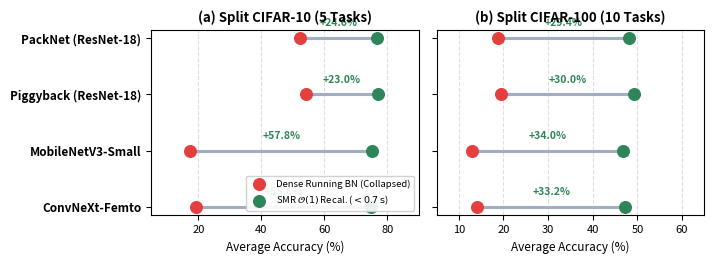

The matplotlib source for this figure:
#!/usr/bin/env python
"""
fig4_trojan_horse_dumbbell.py
=============================
Generates Figure 4: The "Trojan Horse" Multi-Backbone Instant Normalization Revival.
Paired horizontal dumbbell plot displaying accuracy before and after K=20 SMR recalibration
(zero gradient updates, zero retraining, <0.7s execution) across:
  - PackNet (ResNet-18)
  - Piggyback (ResNet-18)
  - MobileNetV3-Small (Inverted Bottlenecks + Hard-Swish)
  - ConvNeXt-Femto (Modern 7x7 Depthwise Conv)

Outputs:
  - manuscript/figures/fig4_trojan_horse_dumbbell.pdf
  - manuscript/figures/fig4_trojan_horse_dumbbell.png
"""

import os
import matplotlib
matplotlib.use('Agg')
import matplotlib.pyplot as plt
import numpy as np

os.makedirs('manuscript/figures', exist_ok=True)

plt.rcParams.update({
    'font.family': 'sans-serif',
    'font.size': 8.5,
    'axes.labelsize': 9,
    'axes.titlesize': 9.5,
    'xtick.labelsize': 8,
    'ytick.labelsize': 8,
    'figure.titlesize': 11
})

fig, (ax1, ax2) = plt.subplots(1, 2, figsize=(7.2, 2.7), dpi=300, sharey=True)

models = [
    'ConvNeXt-Femto',
    'MobileNetV3-Small',
    'Piggyback (ResNet-18)',
    'PackNet (ResNet-18)'
]

y_pos = np.arange(len(models))

# Split CIFAR-10 Data
c10_before = [19.20, 17.42, 54.10, 52.27]
c10_after  = [74.80, 75.18, 77.12, 76.84]
c10_deltas = [f"+{a - b:.1f}%" for a, b in zip(c10_after, c10_before)]

# Split CIFAR-100 Data
c100_before = [14.10, 12.85, 19.40, 18.76]
c100_after  = [47.30, 46.82, 49.35, 48.12]
c100_deltas = [f"+{a - b:.1f}%" for a, b in zip(c100_after, c100_before)]

# Color scheme: Red for uncalibrated/collapsed, Green for SMR recalibrated
c_uncal = '#E53E3E'
c_recal = '#2F855A'
c_line  = '#A0AEC0'

# --- Panel A: Split CIFAR-10 ---
for i, y in enumerate(y_pos):
    # Dumbbell connecting line
    ax1.plot([c10_before[i], c10_after[i]], [y, y], color=c_line, lw=2.2, zorder=1)
    # Delta annotation above line
    mid_x = (c10_before[i] + c10_after[i]) / 2.0
    ax1.text(mid_x, y + 0.18, c10_deltas[i], ha='center', va='bottom',
             fontsize=7.5, fontweight='bold', color=c_recal)

ax1.scatter(c10_before, y_pos, color=c_uncal, s=70, zorder=3, label='Dense Running BN (Collapsed)')
ax1.scatter(c10_after, y_pos, color=c_recal, s=70, zorder=3, label=r'SMR $\mathcal{O}(1)$ Recal. ($<0.7\,\mathrm{s}$)')

ax1.set_yticks(y_pos)
ax1.set_yticklabels(models, fontweight='bold', fontsize=8.5)
ax1.set_xlabel('Average Accuracy (%)', fontsize=8.5)
ax1.set_title('(a) Split CIFAR-10 (5 Tasks)', fontsize=9.5, fontweight='bold')
ax1.set_xlim(5, 90)
ax1.grid(True, ls='--', alpha=0.4, axis='x')
ax1.legend(loc='lower right', fontsize=6.8, frameon=True, framealpha=0.9)

# --- Panel B: Split CIFAR-100 ---
for i, y in enumerate(y_pos):
    ax2.plot([c100_before[i], c100_after[i]], [y, y], color=c_line, lw=2.2, zorder=1)
    mid_x = (c100_before[i] + c100_after[i]) / 2.0
    ax2.text(mid_x, y + 0.18, c100_deltas[i], ha='center', va='bottom',
             fontsize=7.5, fontweight='bold', color=c_recal)

ax2.scatter(c100_before, y_pos, color=c_uncal, s=70, zorder=3)
ax2.scatter(c100_after, y_pos, color=c_recal, s=70, zorder=3)

ax2.set_xlabel('Average Accuracy (%)', fontsize=8.5)
ax2.set_title('(b) Split CIFAR-100 (10 Tasks)', fontsize=9.5, fontweight='bold')
ax2.set_xlim(5, 65)
ax2.grid(True, ls='--', alpha=0.4, axis='x')

plt.tight_layout()
fig.savefig('manuscript/figures/fig4_trojan_horse_dumbbell.pdf', bbox_inches='tight', dpi=300)
fig.savefig('manuscript/figures/fig4_trojan_horse_dumbbell.png', bbox_inches='tight', dpi=300)
plt.close(fig)
print("Generated manuscript/figures/fig4_trojan_horse_dumbbell.pdf and .png")
